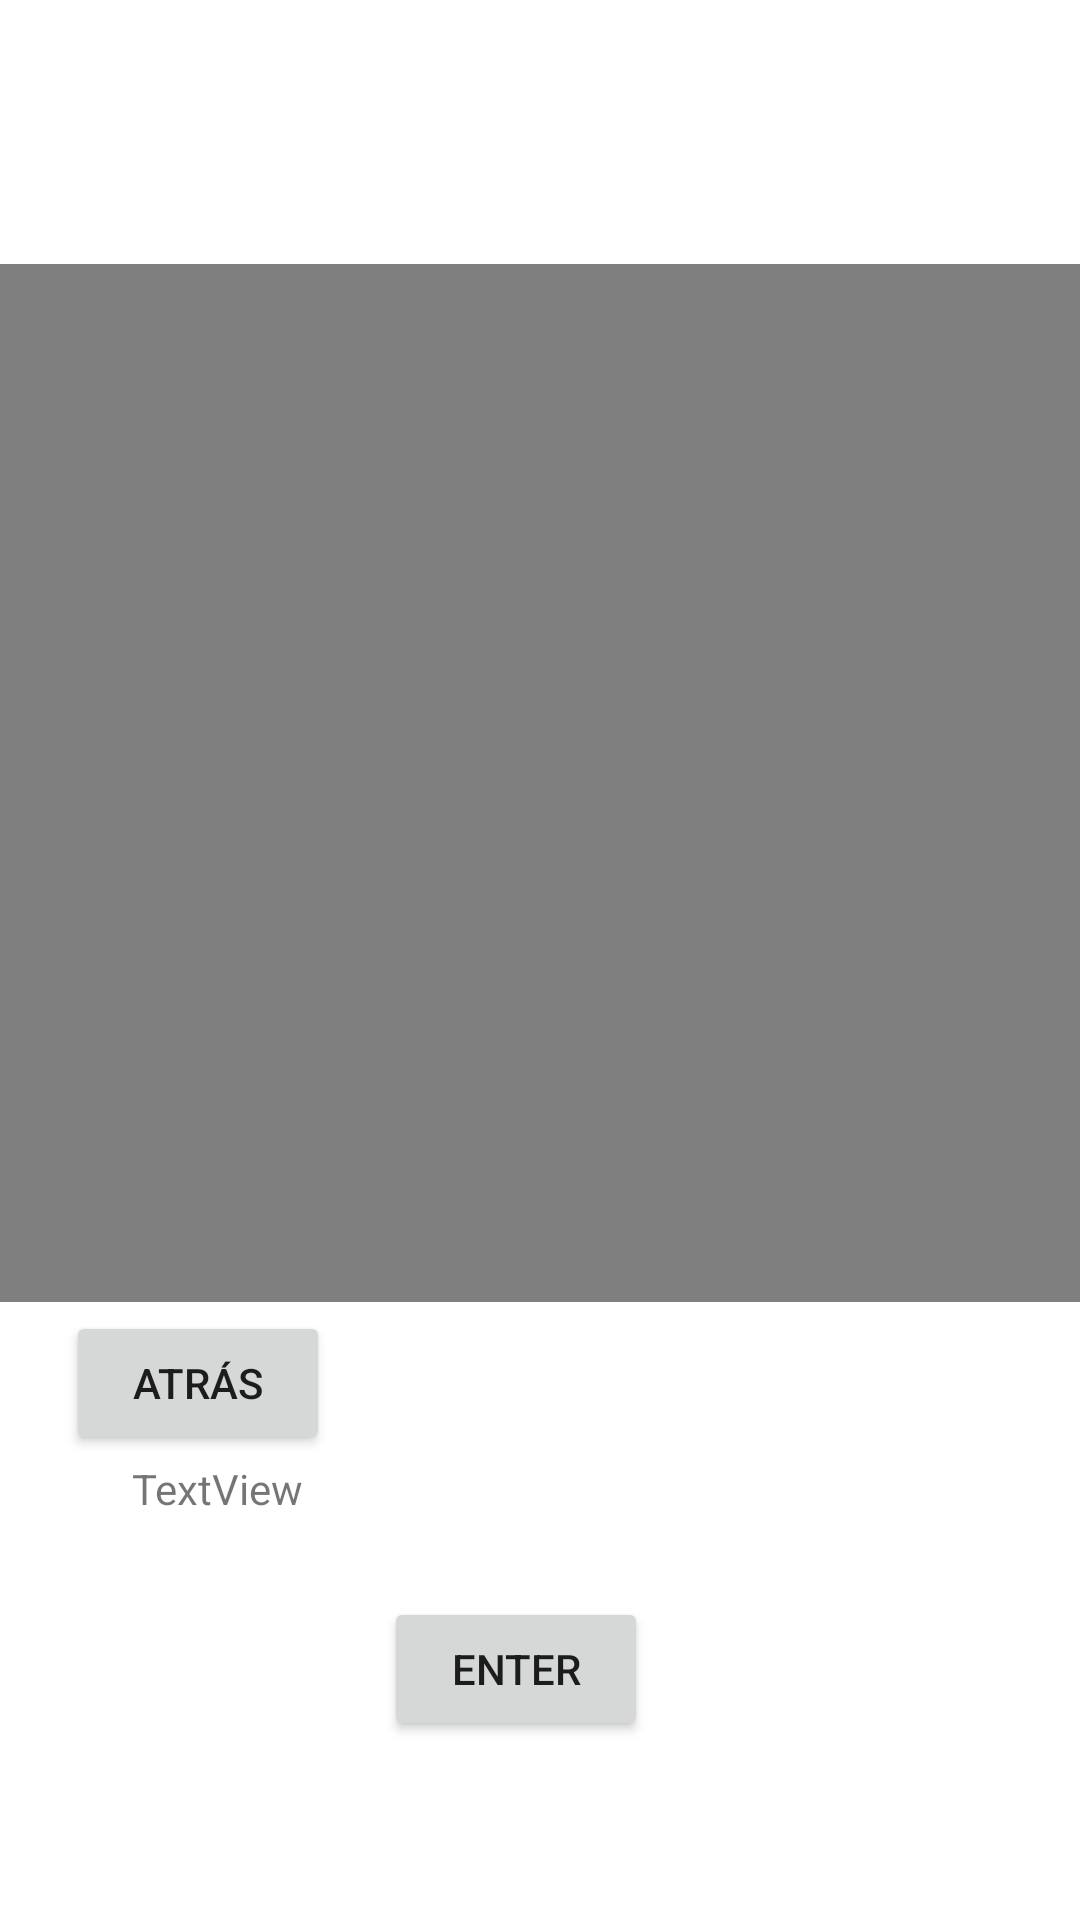

Here is an Android app screen rendered from its layout file. Give the layout XML and the strings, colors and styles it references.
<!-- AndroidManifest.xml: application theme Theme.ProyectoPMDM -->
<!-- res/layout/fragment_dashboard.xml -->
<?xml version="1.0" encoding="utf-8"?>
<androidx.constraintlayout.widget.ConstraintLayout xmlns:android="http://schemas.android.com/apk/res/android"
    xmlns:app="http://schemas.android.com/apk/res-auto"
    xmlns:tools="http://schemas.android.com/tools"
    android:layout_width="match_parent"
    android:layout_height="match_parent"
    tools:context=".ui.dashboard.DashboardFragment">

    <VideoView
        android:id="@+id/videoView"
        android:layout_width="377dp"
        android:layout_height="346dp"
        android:layout_marginTop="8dp"
        app:layout_constraintBottom_toBottomOf="parent"
        app:layout_constraintEnd_toEndOf="parent"
        app:layout_constraintHorizontal_bias="0.47"
        app:layout_constraintStart_toStartOf="parent"
        app:layout_constraintTop_toBottomOf="@+id/text_dashboard"
        app:layout_constraintVertical_bias="0.049" />

    <TextView
        android:id="@+id/text_dashboard"
        android:layout_width="match_parent"
        android:layout_height="wrap_content"
        android:layout_marginStart="8dp"
        android:layout_marginTop="8dp"
        android:layout_marginEnd="8dp"
        android:textAlignment="center"
        android:textSize="20sp"
        app:layout_constraintBottom_toBottomOf="parent"
        app:layout_constraintEnd_toEndOf="parent"
        app:layout_constraintHorizontal_bias="1.0"
        app:layout_constraintStart_toStartOf="parent"
        app:layout_constraintTop_toTopOf="parent"
        app:layout_constraintVertical_bias="0.057" />

    <TextView
        android:id="@+id/textoIrYoutube"
        android:layout_width="277dp"
        android:layout_height="29dp"
        android:layout_marginStart="166dp"
        android:layout_marginTop="57dp"
        android:layout_marginEnd="187dp"
        android:layout_marginBottom="127dp"
        android:text="@string/textview"
        app:layout_constraintBottom_toBottomOf="parent"
        app:layout_constraintEnd_toEndOf="parent"
        app:layout_constraintHorizontal_bias="0.452"
        app:layout_constraintStart_toStartOf="parent"
        app:layout_constraintTop_toBottomOf="@+id/videoView"
        app:layout_constraintVertical_bias="0.662" />

    <Button
        android:id="@+id/buttonyoutube"
        android:layout_width="wrap_content"
        android:layout_height="wrap_content"
        android:layout_marginStart="173dp"
        android:layout_marginTop="9dp"
        android:layout_marginEnd="144dp"
        android:layout_marginBottom="35dp"
        android:text="@string/enter"
        app:layout_constraintBottom_toBottomOf="parent"
        app:layout_constraintEnd_toEndOf="parent"
        app:layout_constraintHorizontal_bias="1.0"
        app:layout_constraintStart_toStartOf="parent"
        app:layout_constraintTop_toBottomOf="@+id/textoIrYoutube"
        app:layout_constraintVertical_bias="0.233" />

    <Button
        android:id="@+id/atrasID"
        android:layout_width="wrap_content"
        android:layout_height="wrap_content"
        android:layout_marginStart="52dp"
        android:layout_marginTop="5dp"
        android:layout_marginEnd="250dp"
        android:layout_marginBottom="5dp"
        android:text="@string/atr_s"
        app:layout_constraintBottom_toTopOf="@+id/textoIrYoutube"
        app:layout_constraintEnd_toEndOf="parent"
        app:layout_constraintHorizontal_bias="1.0"
        app:layout_constraintStart_toStartOf="parent"
        app:layout_constraintTop_toBottomOf="@+id/videoView"
        app:layout_constraintVertical_bias="0.437" />

    <Button
        android:id="@+id/pausaID"
        android:layout_width="wrap_content"
        android:layout_height="wrap_content"
        android:layout_marginStart="17dp"
        android:layout_marginTop="26dp"
        android:layout_marginEnd="171dp"
        android:layout_marginBottom="38dp"
        android:text="@string/pause"
        app:layout_constraintBottom_toTopOf="@+id/textoIrYoutube"
        app:layout_constraintEnd_toEndOf="parent"
        app:layout_constraintHorizontal_bias="0.0"
        app:layout_constraintStart_toEndOf="@+id/atrasID"
        app:layout_constraintTop_toBottomOf="@+id/videoView"
        app:layout_constraintVertical_bias="1.0" />

    <Button
        android:id="@+id/adelanteID"
        android:layout_width="wrap_content"
        android:layout_height="wrap_content"
        android:layout_marginStart="36dp"
        android:layout_marginTop="26dp"
        android:layout_marginEnd="35dp"
        android:layout_marginBottom="35dp"
        android:text="@string/adelante"
        app:layout_constraintBottom_toTopOf="@+id/textoIrYoutube"
        app:layout_constraintEnd_toEndOf="parent"
        app:layout_constraintStart_toEndOf="@+id/pausaID"
        app:layout_constraintTop_toBottomOf="@+id/videoView" />


</androidx.constraintlayout.widget.ConstraintLayout>
<!-- resources referenced by this layout -->
<resources>
  <string name="adelante">adelante</string>
  <string name="atr_s">atrás</string>
  <string name="enter">enter</string>
  <string name="pause">pause</string>
  <string name="textview">TextView</string>
  <style name="Theme.ProyectoPMDM" parent="Theme.MaterialComponents.DayNight.DarkActionBar">
          
          <item name="colorPrimary">@color/purple_500</item>
          <item name="colorPrimaryVariant">@color/purple_700</item>
          <item name="colorOnPrimary">@color/white</item>
          
          <item name="colorSecondary">@color/teal_200</item>
          <item name="colorSecondaryVariant">@color/teal_700</item>
          <item name="colorOnSecondary">@color/black</item>
          
          <item name="android:statusBarColor">?attr/colorPrimaryVariant</item>
          
      </style>
  <color name="purple_500">#FF6200EE</color>
  <color name="purple_700">#FF3700B3</color>
  <color name="white">#FFFFFFFF</color>
  <color name="teal_200">#FF03DAC5</color>
  <color name="teal_700">#FF018786</color>
  <color name="black">#FF000000</color>
</resources>
